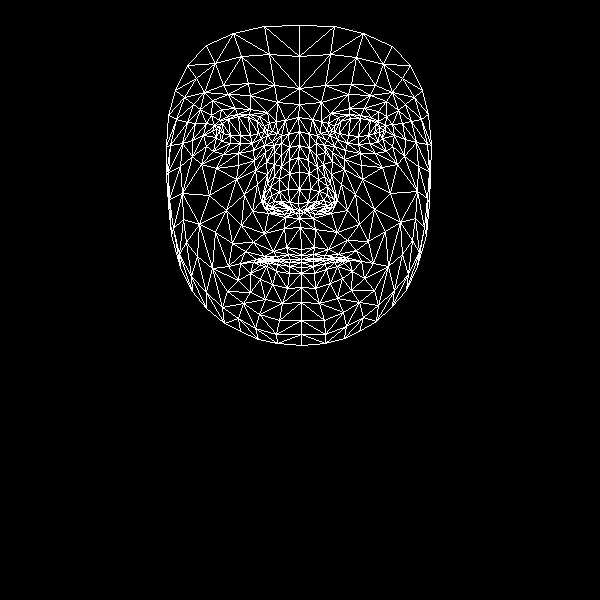

Data behind this chart, as committed beside it:
, x, y
0, 301, 249
1, 298, 203
2, 299, 218
3, 289, 160
4, 299, 189
5, 299, 172
6, 299, 131
7, 219, 131
8, 299, 104
9, 299, 88
10, 299, 25
11, 301, 255
12, 301, 259
13, 300, 259
14, 301, 259
15, 301, 262
16, 301, 267
17, 301, 273
18, 301, 287
19, 299, 210
20, 289, 209
21, 175, 90
22, 252, 143
23, 240, 143
24, 230, 143
25, 216, 137
26, 261, 138
27, 237, 114
28, 249, 114
29, 227, 116
30, 219, 120
31, 206, 146
32, 259, 314
33, 216, 128
34, 170, 145
35, 192, 140
36, 244, 194
37, 286, 247
38, 289, 259
39, 273, 251
40, 264, 256
41, 279, 259
42, 270, 261
43, 250, 273
44, 289, 202
45, 288, 189
46, 200, 109
47, 266, 162
48, 264, 200
49, 264, 193
50, 209, 195
51, 289, 173
52, 228, 94
53, 212, 100
54, 187, 65
55, 277, 102
56, 259, 116
57, 240, 263
58, 180, 267
59, 272, 208
... 408 more rows
